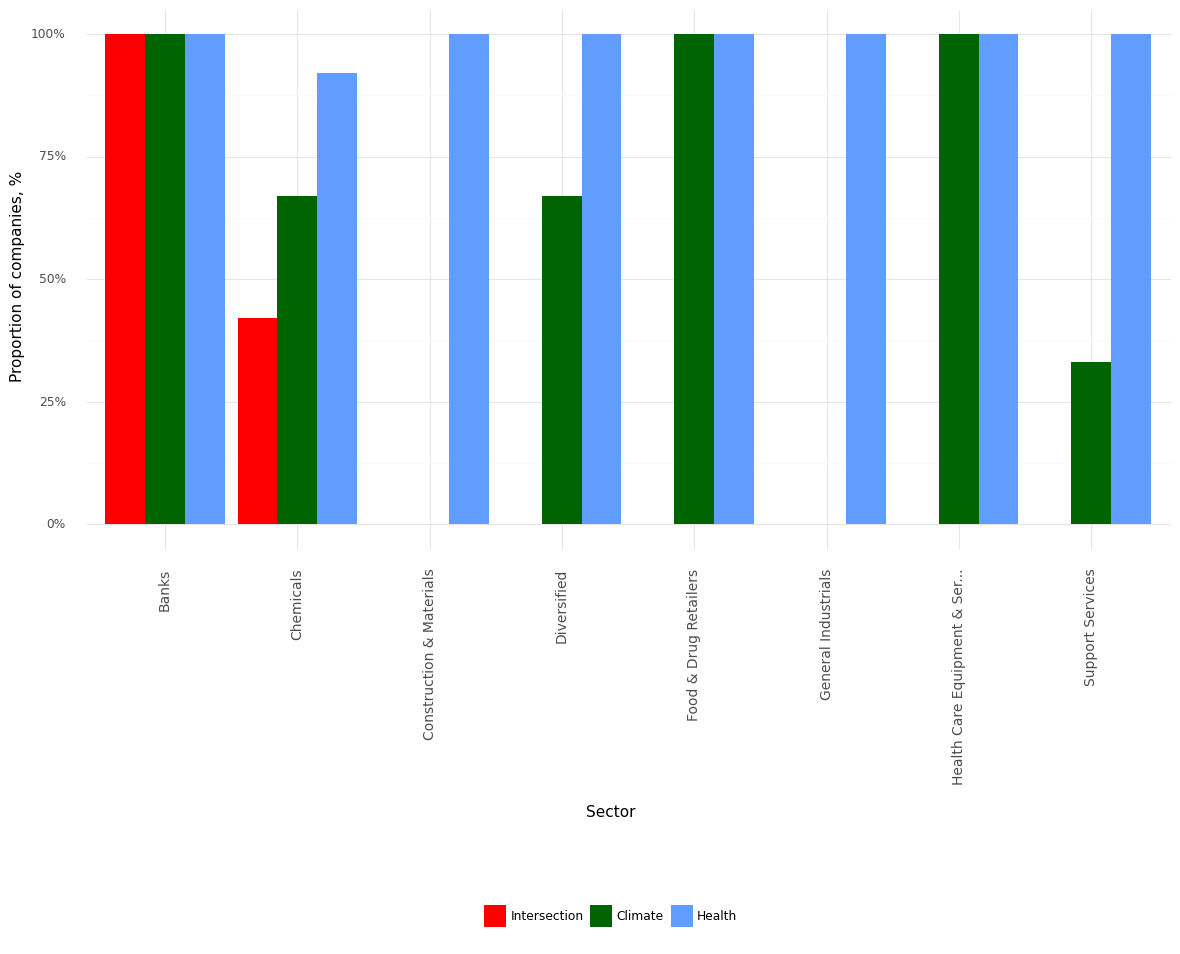

The data file committed next to this chart (first rows):
, Sector, Climate, Health, Intersection, Year
0, Banks, 1.0, 1.0, 1.0, 2021
1, Chemicals, 0.67, 0.92, 0.42, 2021
2, Construction & Materials, 0.0, 1.0, 0.0, 2021
3, Diversified, 0.67, 1.0, 0.0, 2021
4, Food & Drug Retailers, 1.0, 1.0, 0.0, 2021
5, General Industrials, 0.0, 1.0, 0.0, 2021
6, Health Care Equipment & Ser..., 1.0, 1.0, 0.0, 2021
7, Support Services, 0.33, 1.0, 0.0, 2021
